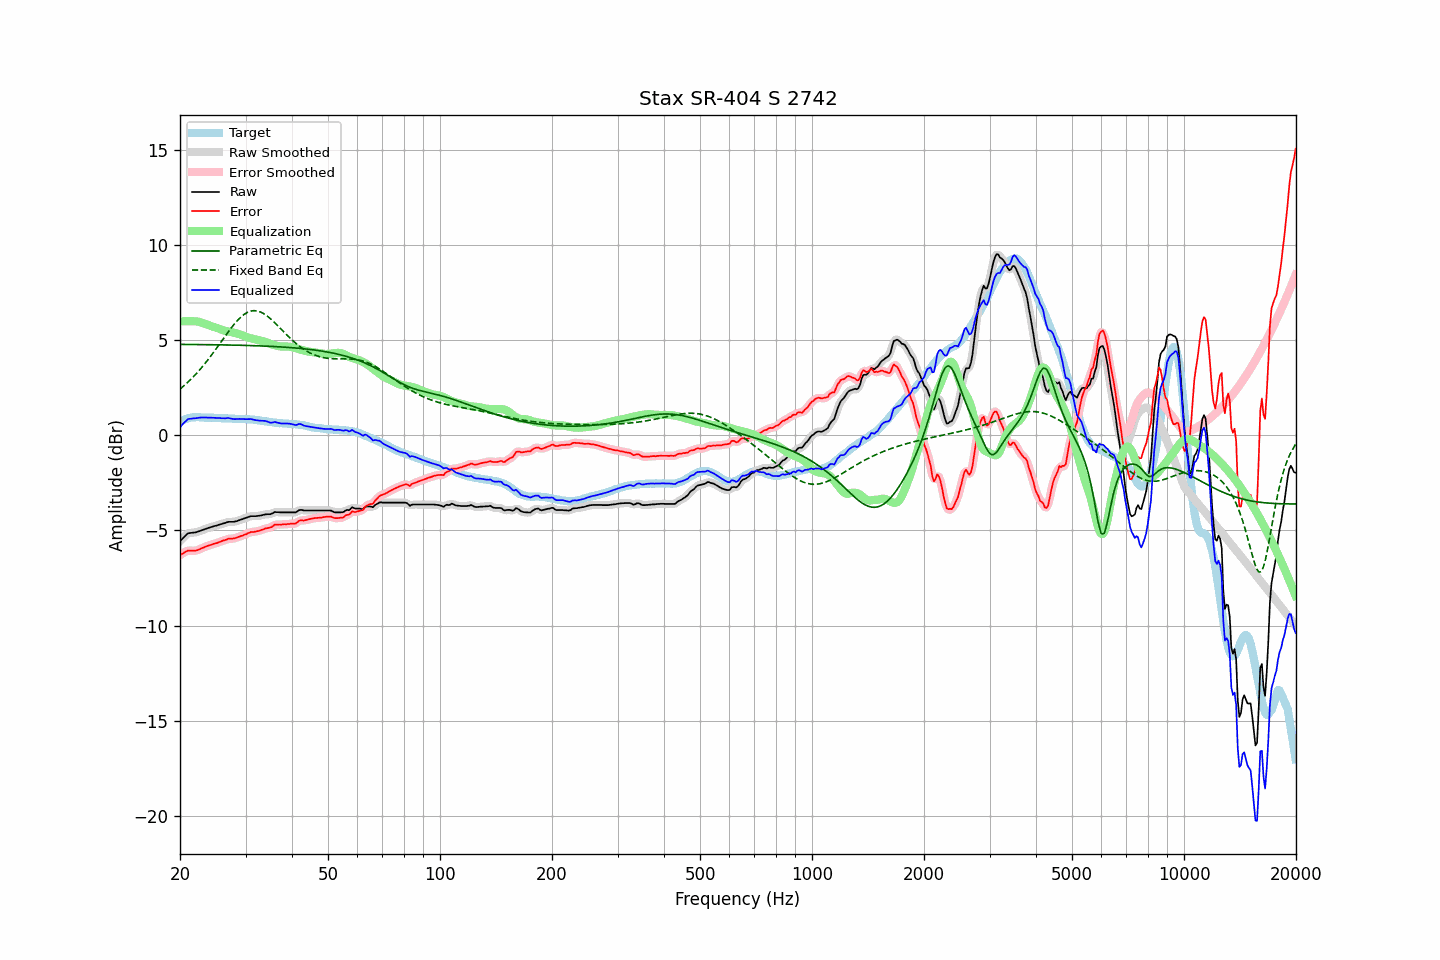

Data behind this chart, as committed beside it:
frequency, raw, error, smoothed, error_smoothed, equalization, parametric_eq, fixed_band_eq, equalized_raw, equalized_smoothed, target
20.00, -5.56, -6.29, -5.57, -6.30, 5.99, 4.79, 2.43, 0.43, 0.42, 0.73
20.20, -5.48, -6.25, -5.47, -6.24, 6.00, 4.79, 2.51, 0.52, 0.53, 0.77
20.40, -5.39, -6.20, -5.38, -6.19, 6.00, 4.79, 2.58, 0.62, 0.62, 0.81
20.61, -5.31, -6.14, -5.30, -6.14, 6.01, 4.78, 2.65, 0.70, 0.71, 0.83
20.81, -5.23, -6.10, -5.22, -6.10, 6.01, 4.78, 2.73, 0.78, 0.79, 0.87
21.02, -5.15, -6.06, -5.17, -6.07, 6.01, 4.78, 2.81, 0.86, 0.84, 0.91
21.23, -5.14, -6.06, -5.13, -6.06, 6.01, 4.78, 2.89, 0.87, 0.88, 0.92
21.44, -5.13, -6.07, -5.12, -6.06, 6.01, 4.78, 2.97, 0.88, 0.89, 0.94
21.66, -5.12, -6.07, -5.12, -6.07, 6.01, 4.78, 3.06, 0.89, 0.89, 0.95
21.87, -5.11, -6.06, -5.11, -6.06, 6.01, 4.78, 3.14, 0.90, 0.90, 0.95
22.09, -5.10, -6.06, -5.09, -6.05, 6.00, 4.78, 3.23, 0.90, 0.91, 0.96
22.31, -5.07, -6.03, -5.07, -6.03, 5.99, 4.78, 3.33, 0.92, 0.92, 0.96
22.54, -5.04, -6.00, -5.04, -5.99, 5.97, 4.78, 3.42, 0.93, 0.93, 0.96
22.76, -5.01, -5.95, -5.01, -5.96, 5.95, 4.78, 3.52, 0.94, 0.94, 0.95
22.99, -4.98, -5.91, -4.98, -5.92, 5.92, 4.78, 3.62, 0.94, 0.94, 0.94
23.22, -4.95, -5.88, -4.95, -5.88, 5.89, 4.77, 3.72, 0.94, 0.94, 0.94
23.45, -4.92, -5.84, -4.92, -5.85, 5.86, 4.77, 3.83, 0.94, 0.94, 0.93
23.69, -4.89, -5.81, -4.89, -5.81, 5.82, 4.77, 3.94, 0.94, 0.94, 0.93
23.92, -4.86, -5.78, -4.86, -5.79, 5.79, 4.77, 4.04, 0.94, 0.93, 0.93
24.16, -4.83, -5.76, -4.83, -5.76, 5.76, 4.77, 4.16, 0.93, 0.93, 0.94
24.40, -4.81, -5.74, -4.80, -5.73, 5.73, 4.77, 4.27, 0.93, 0.93, 0.94
24.65, -4.78, -5.70, -4.78, -5.71, 5.71, 4.77, 4.38, 0.93, 0.93, 0.92
24.89, -4.76, -5.68, -4.76, -5.68, 5.68, 4.77, 4.50, 0.92, 0.92, 0.92
25.14, -4.74, -5.66, -4.73, -5.65, 5.65, 4.77, 4.62, 0.91, 0.92, 0.92
25.39, -4.71, -5.63, -4.71, -5.63, 5.62, 4.76, 4.73, 0.91, 0.91, 0.92
25.65, -4.68, -5.59, -4.68, -5.59, 5.59, 4.76, 4.85, 0.91, 0.91, 0.91
25.91, -4.66, -5.56, -4.65, -5.56, 5.56, 4.76, 4.97, 0.90, 0.90, 0.90
26.16, -4.63, -5.53, -4.63, -5.53, 5.53, 4.76, 5.09, 0.90, 0.90, 0.90
26.43, -4.61, -5.51, -4.60, -5.50, 5.50, 4.76, 5.21, 0.90, 0.90, 0.90
26.69, -4.58, -5.48, -4.57, -5.47, 5.48, 4.76, 5.33, 0.91, 0.91, 0.90
26.96, -4.55, -5.44, -4.56, -5.45, 5.46, 4.75, 5.44, 0.92, 0.91, 0.89
27.23, -4.55, -5.43, -4.55, -5.43, 5.44, 4.75, 5.56, 0.90, 0.90, 0.89
27.50, -4.55, -5.43, -4.54, -5.43, 5.43, 4.75, 5.67, 0.88, 0.88, 0.89
27.77, -4.55, -5.42, -4.54, -5.42, 5.41, 4.75, 5.77, 0.86, 0.87, 0.88
28.05, -4.54, -5.41, -4.53, -5.41, 5.39, 4.75, 5.88, 0.86, 0.86, 0.88
28.33, -4.52, -5.38, -4.51, -5.38, 5.37, 4.75, 5.98, 0.86, 0.86, 0.86
28.62, -4.49, -5.35, -4.49, -5.35, 5.35, 4.74, 6.07, 0.86, 0.86, 0.86
28.90, -4.46, -5.32, -4.46, -5.32, 5.32, 4.74, 6.15, 0.87, 0.87, 0.86
29.19, -4.43, -5.29, -4.43, -5.29, 5.29, 4.74, 6.24, 0.87, 0.87, 0.86
29.48, -4.40, -5.27, -4.40, -5.26, 5.26, 4.74, 6.31, 0.86, 0.86, 0.87
29.78, -4.37, -5.23, -4.37, -5.23, 5.22, 4.73, 6.37, 0.86, 0.86, 0.86
30.08, -4.34, -5.20, -4.34, -5.20, 5.19, 4.73, 6.42, 0.85, 0.85, 0.87
30.38, -4.31, -5.15, -4.30, -5.15, 5.16, 4.73, 6.47, 0.85, 0.86, 0.85
30.68, -4.28, -5.12, -4.28, -5.12, 5.13, 4.73, 6.51, 0.86, 0.86, 0.85
30.99, -4.25, -5.08, -4.25, -5.09, 5.11, 4.72, 6.54, 0.86, 0.85, 0.83
31.30, -4.25, -5.08, -4.25, -5.08, 5.09, 4.72, 6.55, 0.84, 0.84, 0.83
31.61, -4.25, -5.08, -4.24, -5.07, 5.07, 4.72, 6.56, 0.82, 0.82, 0.83
31.93, -4.25, -5.06, -4.24, -5.06, 5.05, 4.72, 6.56, 0.80, 0.80, 0.81
32.24, -4.24, -5.03, -4.24, -5.04, 5.03, 4.71, 6.55, 0.79, 0.79, 0.80
32.57, -4.23, -5.02, -4.23, -5.02, 5.01, 4.71, 6.52, 0.78, 0.78, 0.80
32.89, -4.22, -5.00, -4.21, -5.00, 4.99, 4.71, 6.49, 0.77, 0.78, 0.78
33.22, -4.20, -4.96, -4.20, -4.96, 4.97, 4.70, 6.45, 0.77, 0.77, 0.76
33.55, -4.18, -4.94, -4.18, -4.93, 4.94, 4.70, 6.41, 0.77, 0.77, 0.76
33.89, -4.16, -4.90, -4.16, -4.90, 4.92, 4.70, 6.35, 0.76, 0.76, 0.74
34.23, -4.15, -4.88, -4.15, -4.88, 4.88, 4.69, 6.29, 0.74, 0.73, 0.74
34.57, -4.15, -4.86, -4.15, -4.87, 4.85, 4.69, 6.23, 0.71, 0.70, 0.72
34.92, -4.15, -4.85, -4.14, -4.85, 4.82, 4.68, 6.16, 0.67, 0.68, 0.70
35.27, -4.12, -4.82, -4.11, -4.80, 4.79, 4.68, 6.08, 0.67, 0.68, 0.70
35.62, -4.08, -4.76, -4.07, -4.76, 4.76, 4.68, 6.00, 0.69, 0.69, 0.68
35.97, -4.03, -4.69, -4.04, -4.72, 4.74, 4.67, 5.92, 0.71, 0.69, 0.67
... 635 more rows
